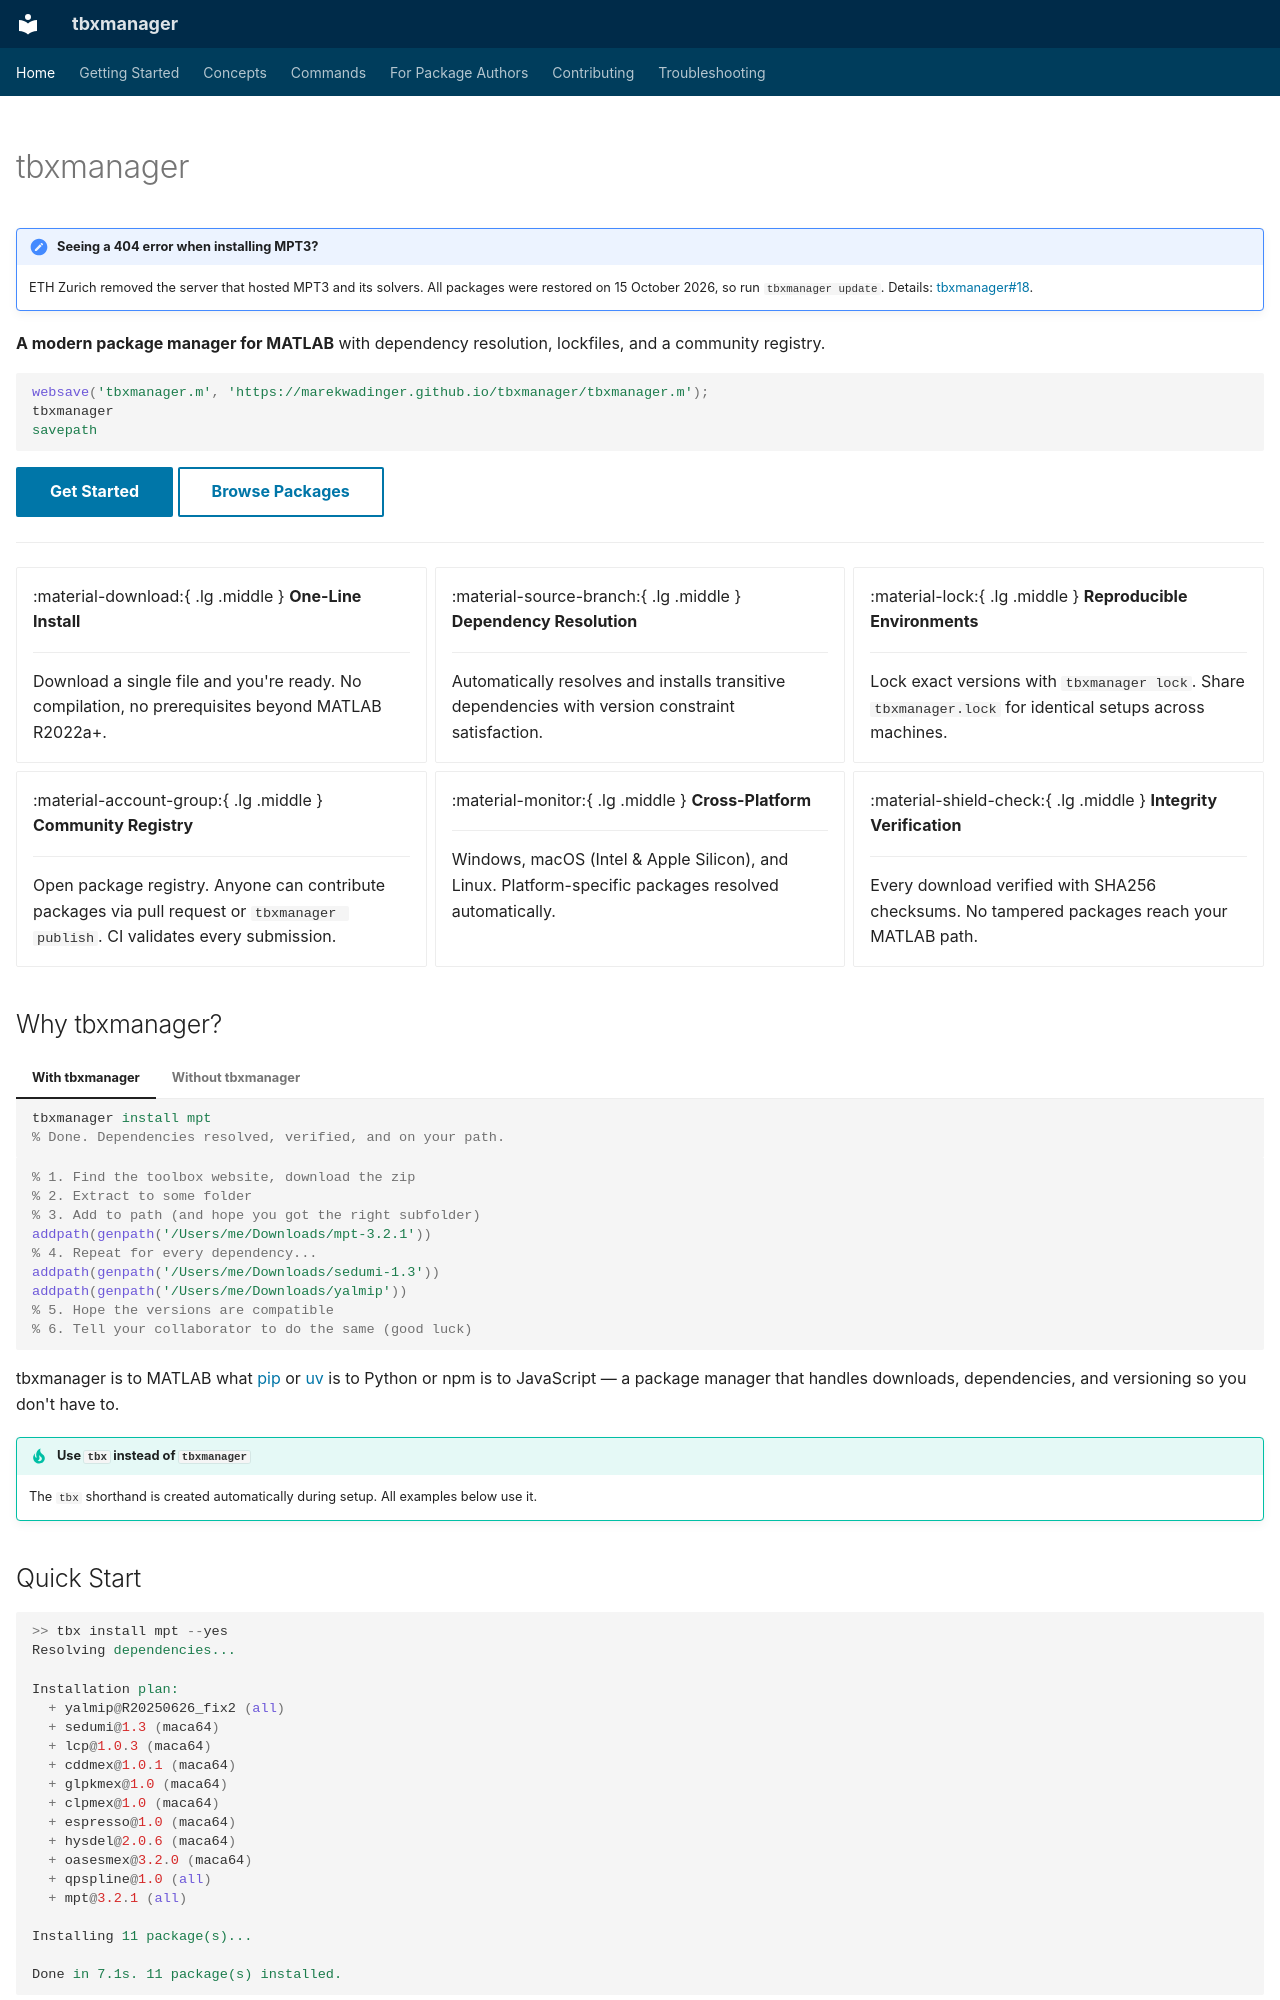

repository: MarekWadinger/tbxmanager · page: index.html · generator: mkdocs

---
hide:
  - navigation
  - toc
---

# tbxmanager

!!! note "Seeing a 404 error when installing MPT3?"
    ETH Zurich removed the server that hosted MPT3 and its solvers. All packages were restored on 15 October 2026, so run `tbxmanager update`. Details: [tbxmanager#18](https://github.com/MarekWadinger/tbxmanager/issues/18).

**A modern package manager for MATLAB** with dependency resolution, lockfiles, and a community registry.

```matlab
websave('tbxmanager.m', 'https://marekwadinger.github.io/tbxmanager/tbxmanager.m');
tbxmanager
savepath
```

[Get Started](getting-started.md){ .md-button .md-button--primary }
[Browse Packages](https://github.com/MarekWadinger/tbxmanager-registry){ .md-button }

---

<div class="grid cards" markdown>

- :material-download:{ .lg .middle } **One-Line Install**

    ---

    Download a single file and you're ready. No compilation, no prerequisites beyond MATLAB R2022a+.

- :material-source-branch:{ .lg .middle } **Dependency Resolution**

    ---

    Automatically resolves and installs transitive dependencies with version constraint satisfaction.

- :material-lock:{ .lg .middle } **Reproducible Environments**

    ---

    Lock exact versions with `tbxmanager lock`. Share `tbxmanager.lock` for identical setups across machines.

- :material-account-group:{ .lg .middle } **Community Registry**

    ---

    Open package registry. Anyone can contribute packages via pull request or `tbxmanager publish`. CI validates every submission.

- :material-monitor:{ .lg .middle } **Cross-Platform**

    ---

    Windows, macOS (Intel & Apple Silicon), and Linux. Platform-specific packages resolved automatically.

- :material-shield-check:{ .lg .middle } **Integrity Verification**

    ---

    Every download verified with SHA256 checksums. No tampered packages reach your MATLAB path.

</div>

## Why tbxmanager?

<!-- markdownlint-disable MD046 -->
=== "With tbxmanager"

    ```matlab
    tbxmanager install mpt
    % Done. Dependencies resolved, verified, and on your path.
    ```

=== "Without tbxmanager"

    ```matlab
    % 1. Find the toolbox website, download the zip
    % 2. Extract to some folder
    % 3. Add to path (and hope you got the right subfolder)
    addpath(genpath('/Users/me/Downloads/mpt-3.2.1'))
    % 4. Repeat for every dependency...
    addpath(genpath('/Users/me/Downloads/sedumi-1.3'))
    addpath(genpath('/Users/me/Downloads/yalmip'))
    % 5. Hope the versions are compatible
    % 6. Tell your collaborator to do the same (good luck)
    ```
<!-- markdownlint-enable MD046 -->

tbxmanager is to MATLAB what [pip](https://pip.pypa.io) or [uv](https://docs.astral.sh/uv/) is to Python or npm is to JavaScript — a package manager that handles downloads, dependencies, and versioning so you don't have to.

!!! tip "Use `tbx` instead of `tbxmanager`"
    The `tbx` shorthand is created automatically during setup. All examples below use it.
